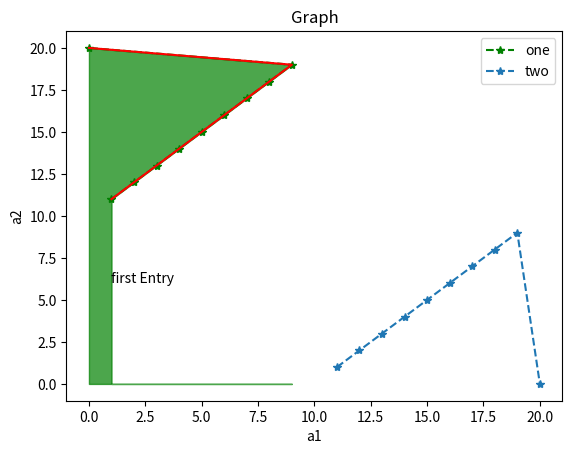

The matplotlib source for this figure:
import numpy as np
import matplotlib.pyplot as plt
a1=[1,2,3,4,5,6,7,8,9,0]
a2=[11,12,13,14,15,16,17,18,19,20]
plt.xlabel("a1")
plt.ylabel("a2")
plt.title("Graph")
plt.plot(a1,a2,"--*g")
plt.plot(a2,a1,"--*")
plt.annotate(xy=[1,6],text='first Entry')
plt.legend(['one','two'],loc='best')
plt.fill_between(a1,a2,color="g",alpha=0.7)
plt.plot(a1,a2,color="r")
plt.show()
